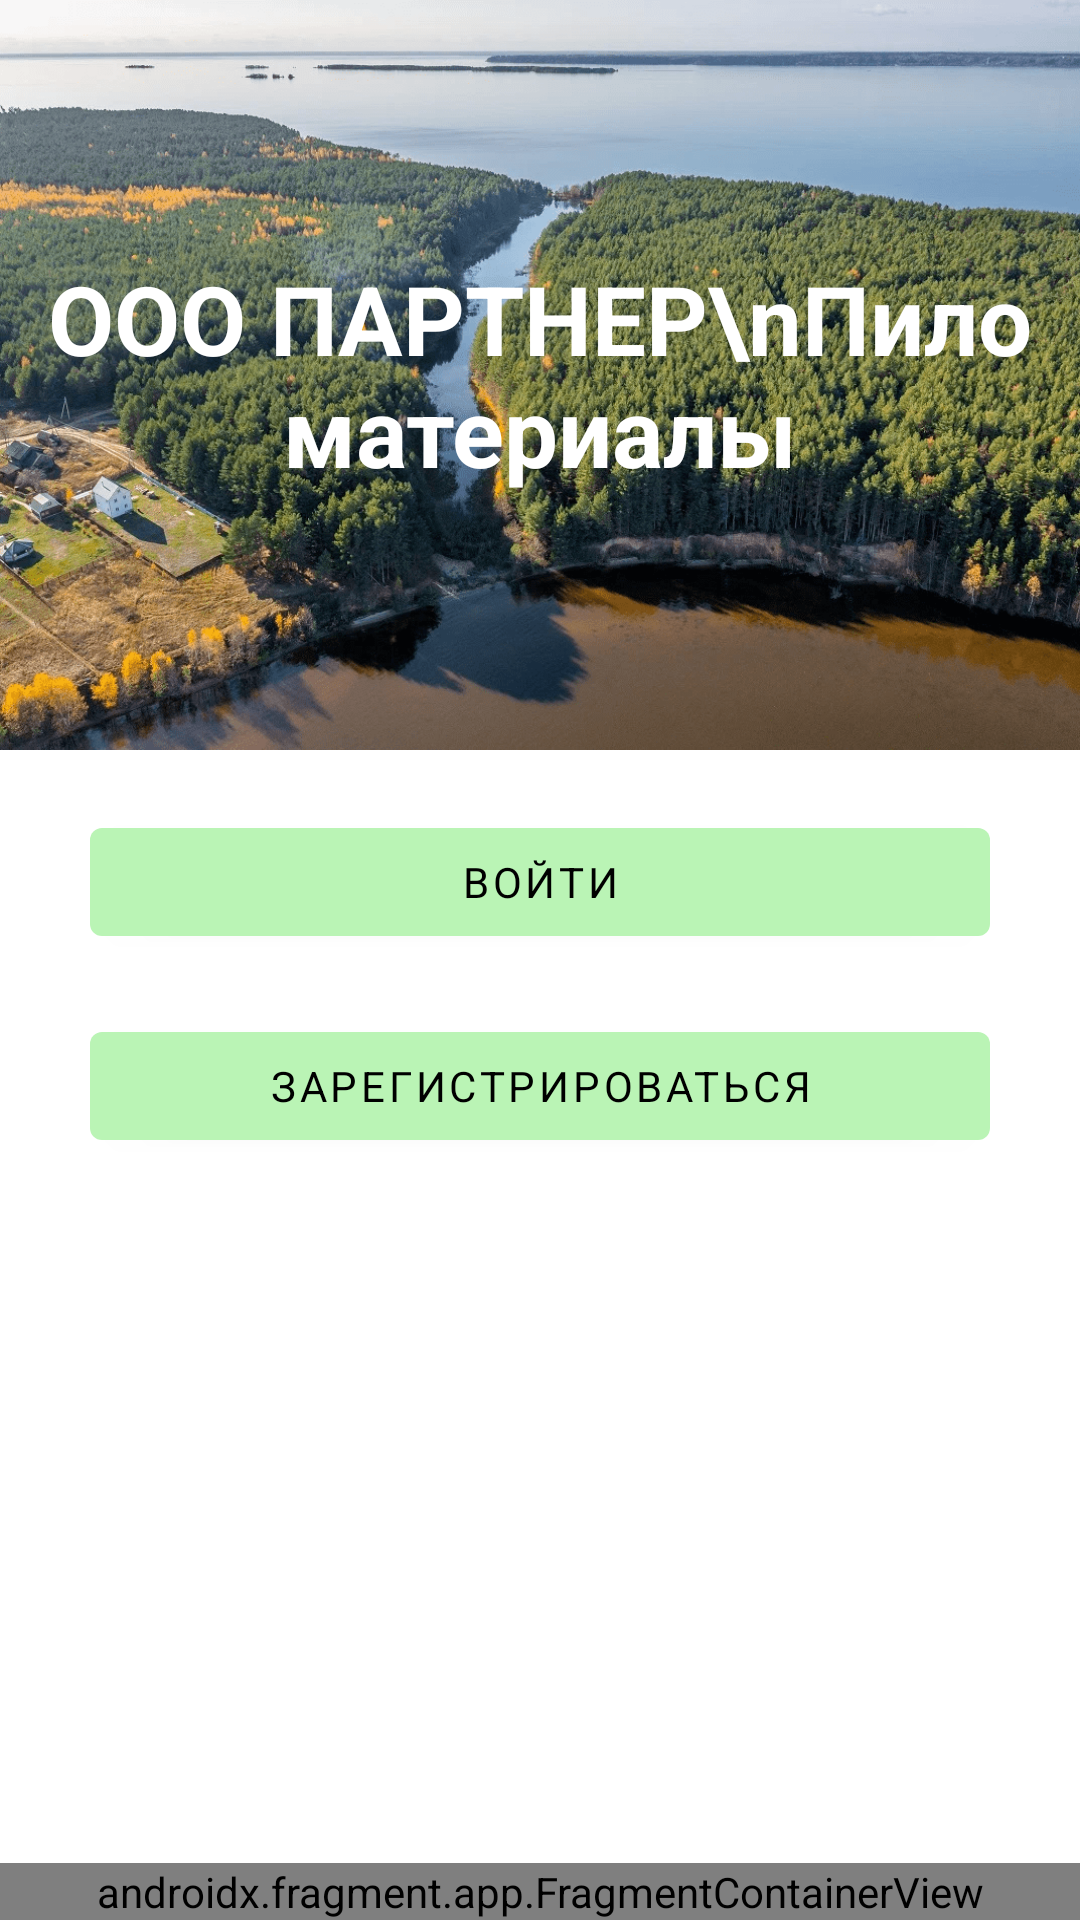

Produce the Android XML layout that renders to this screen, including the resource entries it uses.
<!-- AndroidManifest.xml: application theme Theme.PartnerProject -->
<!-- res/layout/activity_select_auth.xml -->
<?xml version="1.0" encoding="utf-8"?>
<RelativeLayout xmlns:android="http://schemas.android.com/apk/res/android"
    xmlns:app="http://schemas.android.com/apk/res-auto"
    xmlns:tools="http://schemas.android.com/tools"
    android:layout_width="match_parent"
    android:layout_height="match_parent"
    tools:context=".activities.SelectAuthActivity">
    <LinearLayout
        android:layout_width="match_parent"
        android:layout_height="wrap_content"
        android:orientation="vertical">
        <FrameLayout
            android:layout_width="wrap_content"
            android:layout_height="wrap_content">
            <ImageView
                android:layout_width="match_parent"
                android:layout_height="250dp"
                android:layout_gravity="center"
                android:scaleType="fitXY"
                android:src="@drawable/main_cover_forest" />
            <TextView
                style="@style/heading_textview"
                android:layout_gravity="center"
                android:text="ООО ПАРТНЕР\nПиломатериалы"
                android:textAlignment="center"
                android:textColor="@color/white" />
        </FrameLayout>

        <Button
            android:layout_margin="20dp"
            android:layout_width="300dp"
            android:layout_gravity="center"
            style="@style/button_filter"
            android:text="@string/login"
            android:onClick="goToLoginActivity">
        </Button>
        <Button
            android:layout_width="300dp"
            android:layout_gravity="center"
            style="@style/button_filter"
            android:text="@string/register"
            android:onClick="goToRegisterActivity">
        </Button>
    </LinearLayout>

    <androidx.fragment.app.FragmentContainerView
        android:id="@+id/bottom_menu"
        android:layout_width="match_parent"
        android:layout_height="wrap_content"
        android:layout_alignParentBottom="true"
        android:name="com.example.partnerproject.ui.fragments.ContentFragmentBottomMenu" />
</RelativeLayout>
<!-- resources referenced by this layout -->
<resources>
  <color name="white">#FFFFFFFF</color>
  <!-- drawable main_cover_forest: png bitmap (drawable, 469493 bytes) -->
  <string name="login">Войти</string>
  <string name="register">Зарегистрироваться</string>
  <style name="button_filter">
          <item name="android:layout_width">wrap_content</item>
          <item name="android:layout_height">wrap_content</item>
          <item name="android:layout_marginHorizontal">30dp</item>
          <item name="backgroundTint">@color/fill_input_field_green</item>
          <item name="android:textColor">@color/black</item>
          <item name="fontFamily">@font/finlandica_medium</item>
      </style>
  <style name="heading_textview">
          <item name="android:layout_width">wrap_content</item>
          <item name="android:layout_height">wrap_content</item>
          <item name="android:textColor">@color/green_theme</item>
          <item name="android:textSize">32sp</item>
          <item name="android:layout_gravity">center_horizontal</item>
          <item name="android:textStyle">bold</item>
          <item name="fontFamily">@font/finlandica_bold</item>
          <item name="android:layout_margin">5dp</item>
      </style>
  <style name="Theme.PartnerProject" parent="Theme.MaterialComponents.DayNight.NoActionBar">
          
          <item name="colorPrimary">@color/purple_500</item>
          <item name="colorPrimaryVariant">@color/purple_700</item>
          <item name="colorOnPrimary">@color/white</item>
          
          <item name="colorSecondary">@color/teal_200</item>
          <item name="colorSecondaryVariant">@color/teal_700</item>
          <item name="colorOnSecondary">@color/black</item>
          
          <item name="android:statusBarColor">?attr/colorPrimaryVariant</item>
          <item name="windowActionBar">false</item>
          <item name="android:windowNoTitle">true</item>
          
      </style>
  <color name="fill_input_field_green">#BAF4B5</color>
  <color name="black">#FF000000</color>
  <color name="green_theme">#18950D</color>
  <color name="purple_500">#FF6200EE</color>
  <color name="purple_700">#FF3700B3</color>
  <color name="teal_200">#FF03DAC5</color>
  <color name="teal_700">#FF018786</color>
</resources>
